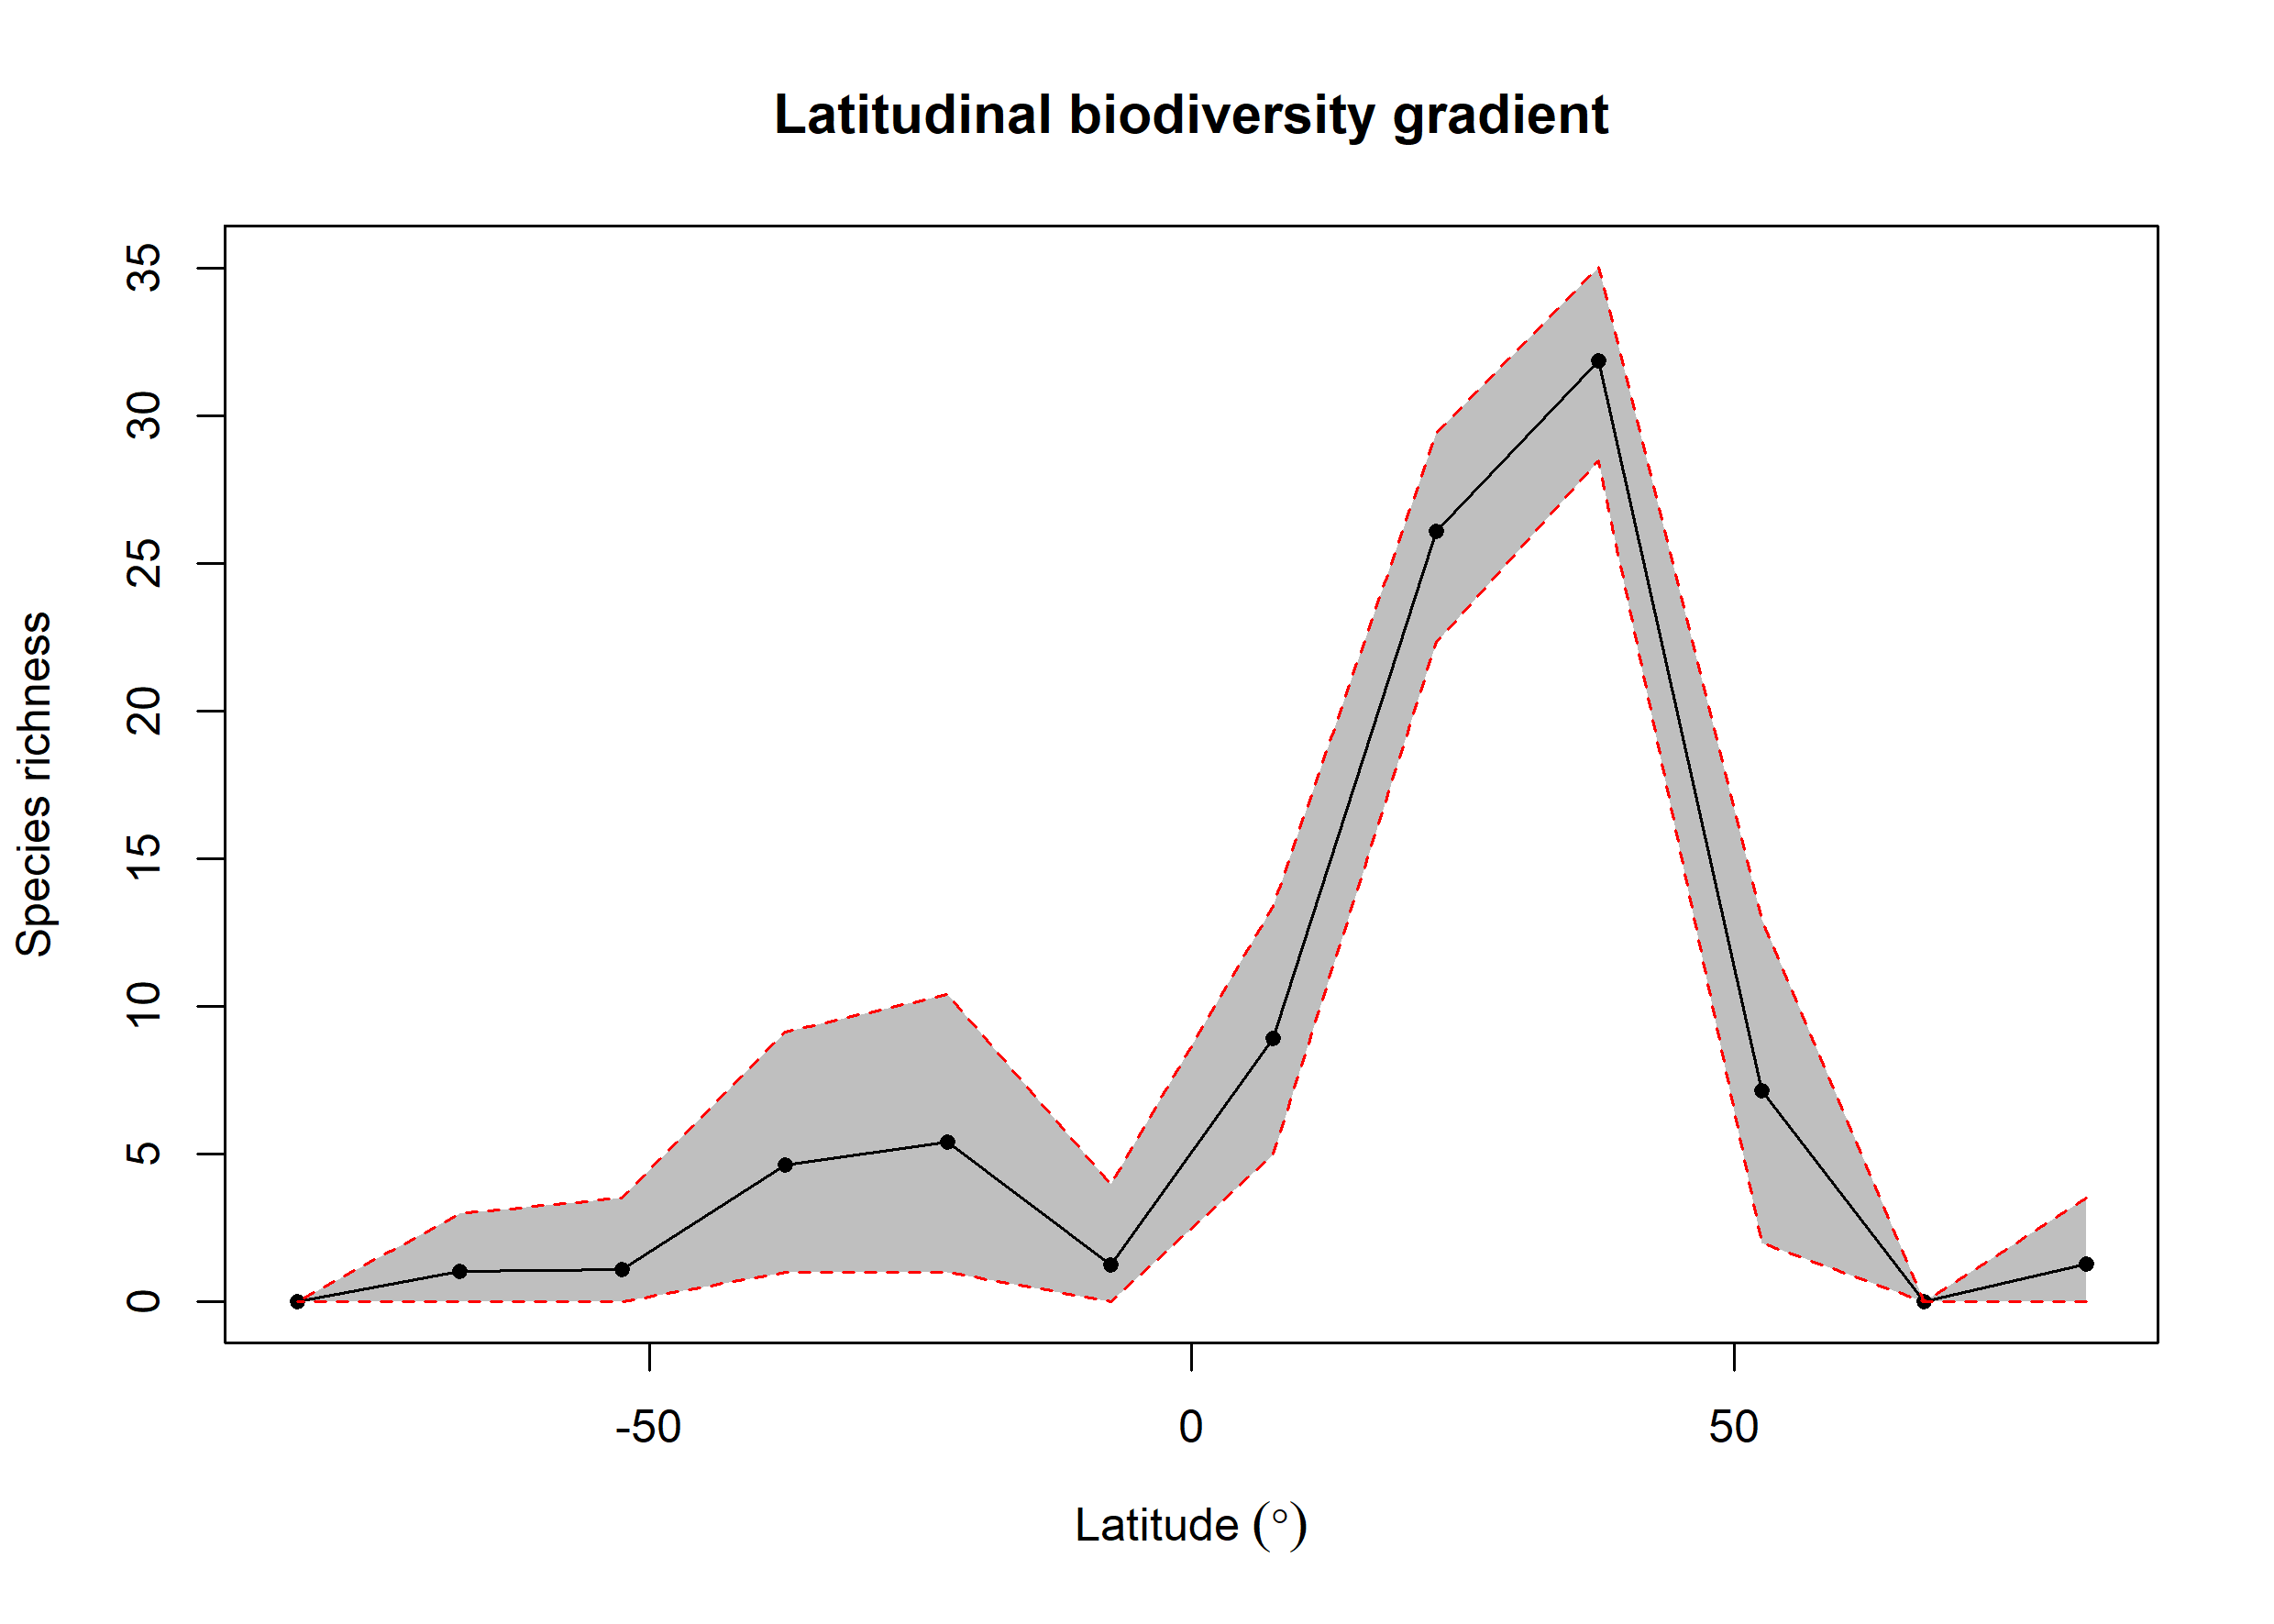

Data behind this chart, as committed beside it:
bin, max, min, mid, hemisphere, mean_richness, CI.Lower, CI.Upper
1, 90, 75, 82.5, N, 1.28, 0, 3.525
2, 75, 60, 67.5, N, NA, NA, NA
3, 60, 45, 52.5, N, 7.153, 2, 12.95
4, 45, 30, 37.5, N, 31.88, 28.49, 35.05
5, 30, 15, 22.5, N, 26.1, 22.33, 29.42
6, 15, 0, 7.5, N, 8.936, 4.993, 13.4
7, 0, -15, -7.5, S, 1.26, 0, 4
8, -15, -30, -22.5, S, 5.401, 1, 10.42
9, -30, -45, -37.5, S, 4.636, 1, 9.139
10, -45, -60, -52.5, S, 1.09, 0, 3.525
11, -60, -75, -67.5, S, 1.03, 0, 3
12, -75, -90, -82.5, S, NA, NA, NA
